Labelled photos from "data", an image-classification folder in bennettmountain/BigDataProject. The possible labels are: heel, toe.

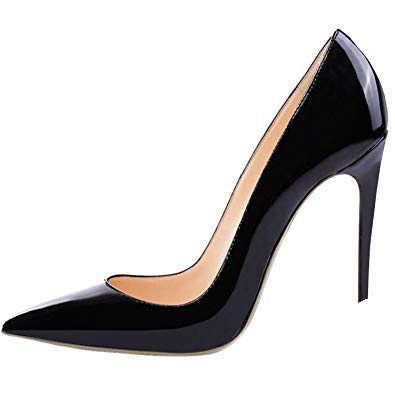
Label: heel

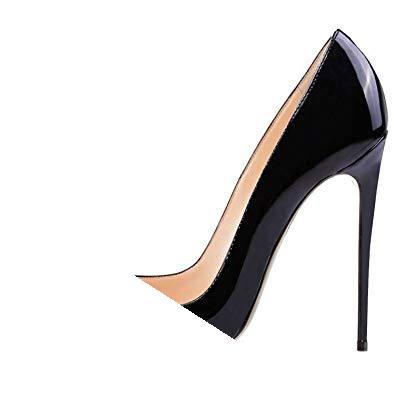
Label: toe

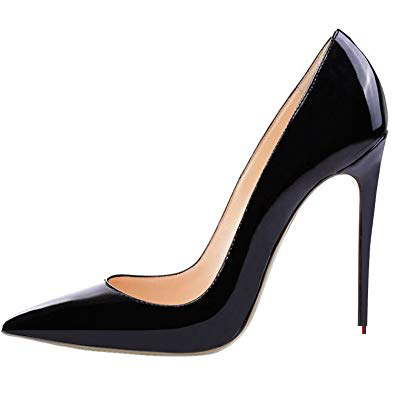
Label: heel

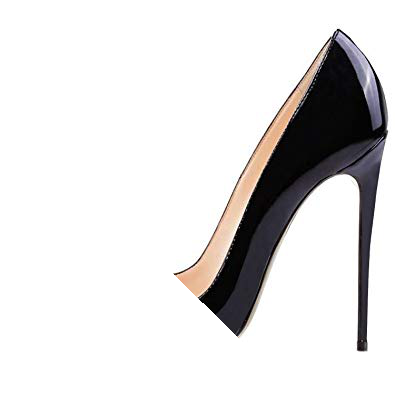
Label: toe

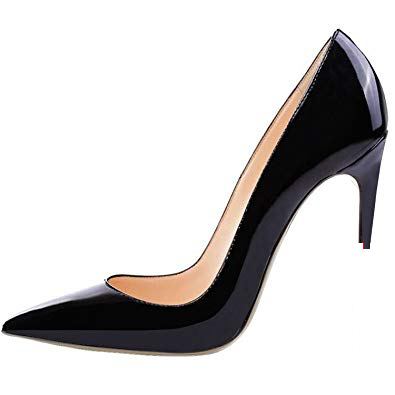
Label: heel

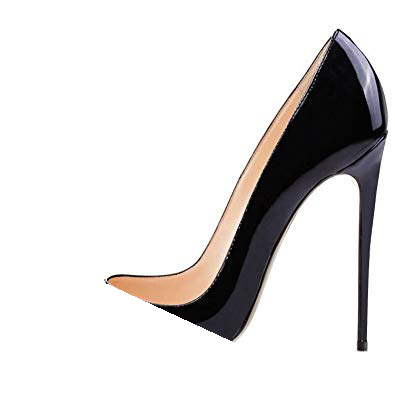
Label: toe
